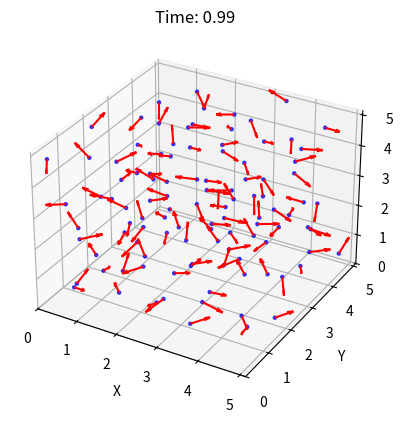
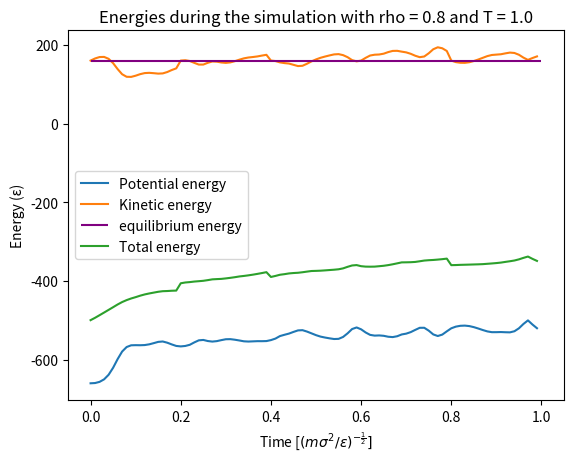

Here is the Python script that generated these plots, in order:
"""
Molecular Dynamics Simulation of Argon

This script simulates the molecular dynamics of Argon atoms in a 3D box.
The atoms are placed in a face-centered cubic (FCC) lattice and are given random velocities.
The system is evolved in time using the Verlet algorithm. The system is periodic in all directions.
The Lennard-Jones potential is used to calculate the forces between the particles.

The script calculates the potential, kinetic, and total energy of the system at each time step.


Authors:
[redacted]
[redacted]

Date: 22/03/2024

"""

import random
import matplotlib.pyplot as plt
import numpy as np
import copy

# %matplotlib inline
"""
Set parameters for the simulation
"""

"""Main parameters for the simulation"""
T = 1.0
rho = 0.8

"""Additional parameters for the simulation"""
N = 1372  # number of particles for big system
N = 108  # number of particles for small system

# parameter to determine how many radial cells to check for particles.
# Where if equal to sim_size, all particles are checked
perimeter_parameter = 2

# number of iterations
timesteps = 100

"""Boolean parameters for the simulation"""
show_system = True  # plot the system at each iteration
save_measurement = (
    False  # if this is true write the data to an external file for further analysis
)

"""
End set parameters of the simulation
"""
# timestep
h = 0.01

t_end = timesteps * h

sim_size = round((N / 4) ** (1 / 3))
L = (N / rho) ** (1 / 3)


# set the values for lambda renormalization
frequency_rescale = 20
number_of_rescales = 5

renorm_times = np.arange(
    0, t_end, frequency_rescale * h
)  # at these times lambda renormalization is performed
renorm_times = renorm_times[:number_of_rescales]


class System_of_particles:
    def __init__(self, positions, velocities):
        self.positions = positions
        self.velocities = velocities
        self.forces = {"x": [], "y": [], "z": []}

    def Change_positions(self):
        """
        Function that updates the system to the next timestep.
        """
        previous_positions = {"x": np.zeros(N), "y": np.zeros(N), "z": np.zeros(N)}
        dimensions = ["x", "y", "z"]

        for key in dimensions:
            previous_positions[key] = copy.deepcopy(self.positions[key])

        current_force = Calculate_force(previous_positions)
        self.forces = current_force

        for key in dimensions:
            self.positions[key] = (
                self.positions[key]
                + self.velocities[key] * h
                + current_force[key] * h**2 / (2)
            )
            self.positions[key] = self.positions[key] % L

        force = Calculate_force(self.positions)

        for key in dimensions:
            self.velocities[key] = self.velocities[key] + (
                force[key] + current_force[key]
            ) * h / (2)

        print(time)
        if any(np.isclose(time, renorm_time) for renorm_time in renorm_times):
            print("yeah i rescaled at time", time)
            velocities = np.sqrt(
                self.velocities["x"] ** 2
                + self.velocities["y"] ** 2
                + self.velocities["z"] ** 2
            )

            lambda_ = Lambda(velocities)
            for key in dimensions:
                self.velocities[key] = lambda_ * self.velocities[key]

    def system_plotter(self, title):
        """
        Function to plot the current system. Input is the title for the plot
        and the output is a plotted figure.
        """
        positions = self.positions
        velocities = self.velocities

        if plt.fignum_exists(1):
            fig = plt.figure(1)
            fig.clf()
        else:
            fig = plt.figure(1)
        ax = fig.add_subplot(111, projection="3d")
        ax.scatter(
            positions["x"],
            positions["y"],
            positions["z"],
            c="b",
            marker="o",
            s=5,
            alpha=0.7,
        )  # , label='FCC lattice'
        plt.quiver(
            positions["x"],
            positions["y"],
            positions["z"],
            velocities["x"],
            velocities["y"],
            velocities["z"],
            length=0.5,
            normalize=True,
            color="red",
        )
        # Set labels and title for the plot
        ax.set_xlabel("X")
        ax.set_ylabel("Y")
        ax.set_zlabel("Z")
        ax.set_title("FCC Lattice")

        ax.set_xlim(0, L)
        ax.set_ylim(0, L)
        ax.set_zlim(0, L)

        plt.title(title)

        # Add legend and grid to the plot
        # ax.legend()
        ax.grid(True, linestyle="dotted", linewidth=0.5, alpha=0.5)

        # Display the plot
        plt.pause(0.0001)


def Calculate_force(positions):
    """
    This function calculates the force that each particle experiences

    First the function creates a grid of cells and assigns each particle to a cell.
    and assigns each cell a list of particles that are in the cell.

    input: dictionary with x,y,z positions {x: ... y: ... z:...}
    output: dictionary with the forces in the x,y,z direction of
            each particle {x: ... y: ... z:...}

    """

    # Initialize the size of cells to be about 1 sigma
    number_of_cells = round(L + 0.5)
    cells_with_particles = np.full(
        (number_of_cells, number_of_cells, number_of_cells), False, dtype=object
    )

    particles_with_cell_index = [[] for _ in range(N)]

    for i in range(N):
        x = int(positions["x"][i] // (L / number_of_cells))
        y = int(positions["y"][i] // (L / number_of_cells))
        z = int(positions["z"][i] // (L / number_of_cells))

        # Save the cell coordinates of the particle
        particles_with_cell_index[i] = [x, y, z]

        # And save the particle index in the cell
        if not cells_with_particles[
            x, y, z
        ]:  # if the cell is empty add the particle index to the cell
            cells_with_particles[x, y, z] = [i]
        else:  # if the cell is not empty append the particle index to the list
            cells_with_particles[x, y, z].append(i)

    force_dict = {"x": np.zeros(N), "y": np.zeros(N), "z": np.zeros(N)}

    for i in range(N):  # i = particle 1, j = particle 2
        x_cell_i, y_cell_i, z_cell_i = particles_with_cell_index[i]

        perimeter_parameter = 1

        # Retrieve all particles in the perimeter of the cell of particle i
        nearby_particles = []
        for n in range(-perimeter_parameter, perimeter_parameter + 1):
            for j in range(-perimeter_parameter, perimeter_parameter + 1):
                for k in range(-perimeter_parameter, perimeter_parameter + 1):
                    if cells_with_particles[
                        (x_cell_i + n) % number_of_cells,
                        (y_cell_i + j) % number_of_cells,
                        (z_cell_i + k) % number_of_cells,
                    ]:
                        for particle in cells_with_particles[
                            (x_cell_i + n) % number_of_cells,
                            (y_cell_i + j) % number_of_cells,
                            (z_cell_i + k) % number_of_cells,
                        ]:
                            nearby_particles.append(particle)

        for j in nearby_particles:
            # cell_particle_j
            if i != j:  # and cell_particle_i = cell_particle_j:
                delta_x = (positions["x"][j] - positions["x"][i] + L / 2) % L - L / 2
                delta_y = (positions["y"][j] - positions["y"][i] + L / 2) % L - L / 2
                delta_z = (positions["z"][j] - positions["z"][i] + L / 2) % L - L / 2

                r = ((delta_x) ** 2 + (delta_y) ** 2 + (delta_z) ** 2) ** 0.5

                if r == 0:
                    print("Zero")

                force = -24 * (2 * (1 / r) ** 13 - (1 / r) ** 7)

                force_dict["x"][i] += force * delta_x / r
                force_dict["y"][i] += force * delta_y / r
                force_dict["z"][i] += force * delta_z / r

    return force_dict


def Calculate_potential(positions):
    """
    First the function creates a grid of cells and assigns each particle to a cell.
    and assigns each cell a list of particles that are in the cell.

    input: Dictionary with x,y,z positions {x: ... y: ... z:...}
    This function calcuates the potential between all the particles
    outptu: Array with the potential energy of every particle
    """

    potential_list = []

    N = len(positions["x"])

    # Initialize the size of cells to be about 1 sigma
    number_of_cells = round(L + 0.5)
    cells_with_particles = np.full(
        (number_of_cells, number_of_cells, number_of_cells), False, dtype=object
    )

    particles_with_cell_index = [[] for _ in range(N)]

    for i in range(N):
        x = int(positions["x"][i] // (L / number_of_cells))
        y = int(positions["y"][i] // (L / number_of_cells))
        z = int(positions["z"][i] // (L / number_of_cells))

        # Save the cell coordinates of the particle
        particles_with_cell_index[i] = [x, y, z]

        # And save the particle index in the cell
        if not cells_with_particles[
            x, y, z
        ]:  # if the cell is empty add the particle index to the cell
            cells_with_particles[x, y, z] = [i]
        else:  # if the cell is not empty append the particle index to the list
            cells_with_particles[x, y, z].append(i)

    for i in range(N):  # i = particle 1, j = particle 2
        x_cell_i, y_cell_i, z_cell_i = particles_with_cell_index[i]

        # Retrieve all particles in the perimeter of the cell of particle i
        nearby_particles = []
        for n in range(-perimeter_parameter, perimeter_parameter + 1):
            for j in range(-perimeter_parameter, perimeter_parameter + 1):
                for k in range(-perimeter_parameter, perimeter_parameter + 1):
                    if cells_with_particles[
                        (x_cell_i + n) % number_of_cells,
                        (y_cell_i + j) % number_of_cells,
                        (z_cell_i + k) % number_of_cells,
                    ]:
                        for particle in cells_with_particles[
                            (x_cell_i + n) % number_of_cells,
                            (y_cell_i + j) % number_of_cells,
                            (z_cell_i + k) % number_of_cells,
                        ]:
                            if particle > i:
                                nearby_particles.append(particle)

        potential = 0

        for j in nearby_particles:
            r = two_part_distance(i, j, positions)

            if np.isclose(r, 0):
                print("Zero")

            potential += 4 * ((1 / r) ** 12 - (1 / r) ** 6)

        potential_list.append(potential)

    return potential_list


def Calculate_kinetic(velocities):
    """
    input: Dictionary with x,y,z velocities {x: ... y: ... z:...} of every particle
    This function calcuates the kinetic energy
    outptu: Total kinetic energy of the sytem
    """

    velocities = np.sqrt(
        velocities["x"] ** 2 + velocities["y"] ** 2 + velocities["z"] ** 2
    )

    return 0.5 * np.sum(velocities**2)


def Lambda(velocities):
    """
    Rescalement factor to get the correct equilibrium
    """

    return np.sqrt(3 * (N - 1) * T / np.sum(velocities**2))


def PrepareLatticeBlock():
    x = np.array([0, 0, 1 / 2, 1 / 2])
    y = np.array([0, 1 / 2, 0, 1 / 2])
    z = np.array([0, 1 / 2, 1 / 2, 0])

    positions = {"x": x, "y": y, "z": z}

    return positions


def PrepareLattice():
    """
    Function to set the lattice positions and velocities of the particles
    output: dictionary with particle positions {"x": ..., "y": ..., "z": ...},
            dictionary with particle velocities {"x": ..., "y": ..., "z": ...}
    """

    positions = {"x": [], "y": [], "z": []}

    for k in range(sim_size):
        for j in range(sim_size):
            for i in range(sim_size):
                positions["x"] = np.concatenate(
                    (
                        positions["x"],
                        PrepareLatticeBlock()["x"] + i,
                    )
                )
                positions["y"] = np.concatenate(
                    (
                        positions["y"],
                        PrepareLatticeBlock()["y"] + j,
                    )
                )
                positions["z"] = np.concatenate(
                    (
                        positions["z"],
                        PrepareLatticeBlock()["z"] + k,
                    )
                )

    for key in positions:
        positions[key] = positions[key] * L / sim_size

    # Initialize velocities
    velocities = np.random.normal(0, T, N)
    velocities = Lambda(velocities) * velocities

    velocity_XYdirections = np.array([random.uniform(-np.pi, np.pi) for _ in range(N)])
    velocity_Zdirections = np.array([random.uniform(0, np.pi) for _ in range(N)])

    # Compute 3D velocities
    velocities = {
        "x": np.array(
            [
                np.cos(velocity_XYdirections[i])
                * np.cos(velocity_Zdirections[i])
                * velocities[i]
                for i in range(N)
            ]
        ),
        "y": np.array(
            [
                np.sin(velocity_XYdirections[i])
                * np.cos(velocity_Zdirections[i])
                * velocities[i]
                for i in range(N)
            ]
        ),
        "z": np.array(
            [np.sin(velocity_Zdirections[i]) * velocities[i] for i in range(N)]
        ),
    }

    return positions, velocities


def pair_correlation(system):
    """
    input: position dictionary
    """
    positions = system.positions

    particle_distances = np.array([])

    for i in range(N):
        for j in range(i + 1, N):
            r = two_part_distance(i, j, positions)

            particle_distances = np.append(particle_distances, r)

    bin_size = 0.1
    plt.hist(particle_distances, np.arange(0, L, bin_size))

    plt.show()


def two_part_distance(p1, p2, positions):
    """
    Take the position dictionary and 2 particles
    as input and return the distance between p1 and p1

    """

    delta_x = (positions["x"][p2] - positions["x"][p1] + L / 2) % L - L / 2
    delta_y = (positions["y"][p2] - positions["y"][p1] + L / 2) % L - L / 2
    delta_z = (positions["z"][p2] - positions["z"][p1] + L / 2) % L - L / 2
    r = ((delta_x) ** 2 + (delta_y) ** 2 + (delta_z) ** 2) ** 0.5

    return r


def main():
    # prepare the initial state of the lattice
    lattice_positions = PrepareLattice()[0]
    lattice_velocities = PrepareLattice()[1]

    Argon_system = System_of_particles(
        positions=lattice_positions, velocities=lattice_velocities
    )

    positions_over_time = [Argon_system.positions]
    velocities_over_time = [Argon_system.velocities]

    potential_over_time = []
    kinetic_over_time = []

    # start the cycle of simulations
    # Time is global so that the lambda renormalization can be done at the correct times.
    # We could give it as a parameter to the function, but this is easier.
    global time
    for time in np.arange(0, t_end, h):
        Argon_system.Change_positions()

        if show_system:
            Argon_system.system_plotter(f"Time: {time}")

        # calculate the potential and kinetic energy at each time step
        positions = copy.deepcopy(Argon_system.positions)
        velocities = copy.deepcopy(Argon_system.velocities)
        positions_over_time.append(positions)
        velocities_over_time.append(velocities)

        potential_over_time.append(np.sum(Calculate_potential(Argon_system.positions)))
        kinetic_over_time.append(Calculate_kinetic(Argon_system.velocities))

    total_energy = np.array(potential_over_time) + np.array(kinetic_over_time)

    plt.figure()
    plt.plot(
        np.arange(0, t_end, h),
        potential_over_time,
        label="Potential energy",
    )
    plt.plot(
        np.arange(0, t_end, h),
        kinetic_over_time,
        label="Kinetic energy",
    )
    # plot the equilibrium energy:
    E_target = (N - 1) * 3 / 2 * T
    plt.hlines(E_target, 0, t_end, label="equilibrium energy", color="purple")

    plt.plot(
        np.arange(0, t_end, h),
        total_energy,
        label="Total energy",
        linestyle="-",
    )
    plt.ylabel("Energy (\u03B5)")
    plt.title(f"Energies during the simulation with rho = {rho} and T = {T}")
    plt.xlabel(r"Time [$\left(m \sigma^2/\epsilon\right)^{-\frac{1}{2}}]$")
    plt.legend()
    plt.savefig("solid_energies.pdf", dpi=1200)
    plt.show()

    # save the data for further analysis
    if save_measurement:
        np.save(f"positions{T}_{rho}_long", np.array(positions_over_time))
        np.save(f"velocities{T}_{rho}_long", np.array(velocities_over_time))


if __name__ == "__main__":
    main()
